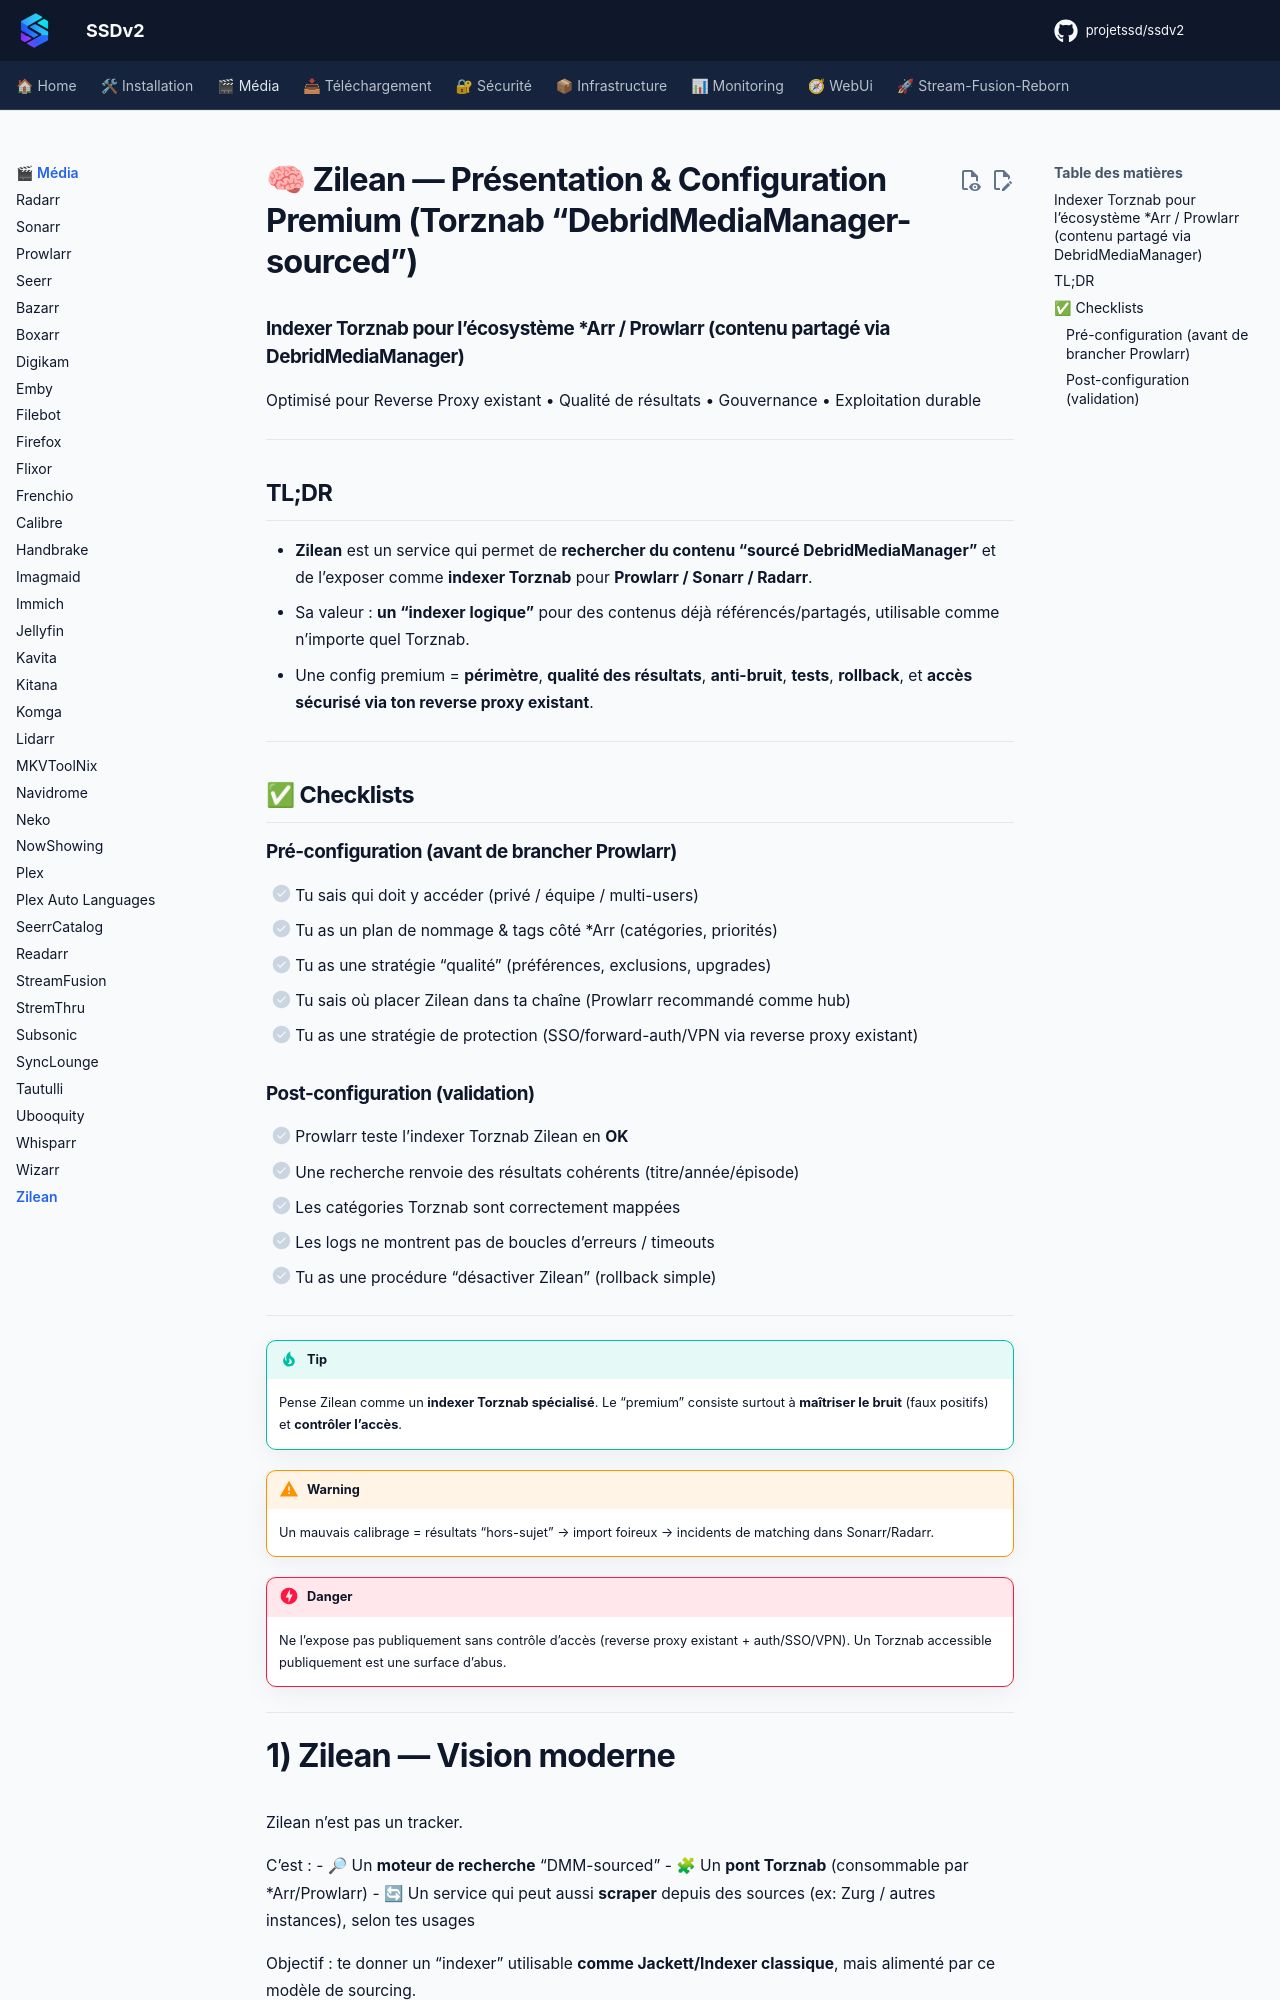

repository: projetssd/ssdv2_docs · page: applications/media/zilean/index.html · generator: mkdocs

# 🧠 Zilean — Présentation & Configuration Premium (Torznab “DebridMediaManager-sourced”)

### Indexer Torznab pour l’écosystème *Arr / Prowlarr (contenu partagé via DebridMediaManager)
Optimisé pour Reverse Proxy existant • Qualité de résultats • Gouvernance • Exploitation durable

---

## TL;DR

- **Zilean** est un service qui permet de **rechercher du contenu “sourcé DebridMediaManager”** et de l’exposer comme **indexer Torznab** pour **Prowlarr / Sonarr / Radarr**.
- Sa valeur : **un “indexer logique”** pour des contenus déjà référencés/partagés, utilisable comme n’importe quel Torznab.
- Une config premium = **périmètre**, **qualité des résultats**, **anti-bruit**, **tests**, **rollback**, et **accès sécurisé via ton reverse proxy existant**.

---

## ✅ Checklists

### Pré-configuration (avant de brancher Prowlarr)
- [ ] Tu sais qui doit y accéder (privé / équipe / multi-users)
- [ ] Tu as un plan de nommage & tags côté *Arr (catégories, priorités)
- [ ] Tu as une stratégie “qualité” (préférences, exclusions, upgrades)
- [ ] Tu sais où placer Zilean dans ta chaîne (Prowlarr recommandé comme hub)
- [ ] Tu as une stratégie de protection (SSO/forward-auth/VPN via reverse proxy existant)

### Post-configuration (validation)
- [ ] Prowlarr teste l’indexer Torznab Zilean en **OK**
- [ ] Une recherche renvoie des résultats cohérents (titre/année/épisode)
- [ ] Les catégories Torznab sont correctement mappées
- [ ] Les logs ne montrent pas de boucles d’erreurs / timeouts
- [ ] Tu as une procédure “désactiver Zilean” (rollback simple)

---

> [!TIP]
> Pense Zilean comme un **indexer Torznab spécialisé**. Le “premium” consiste surtout à **maîtriser le bruit** (faux positifs) et **contrôler l’accès**.

> [!WARNING]
> Un mauvais calibrage = résultats “hors-sujet” → import foireux → incidents de matching dans Sonarr/Radarr.

> [!DANGER]
> Ne l’expose pas publiquement sans contrôle d’accès (reverse proxy existant + auth/SSO/VPN). Un Torznab accessible publiquement est une surface d’abus.

---
